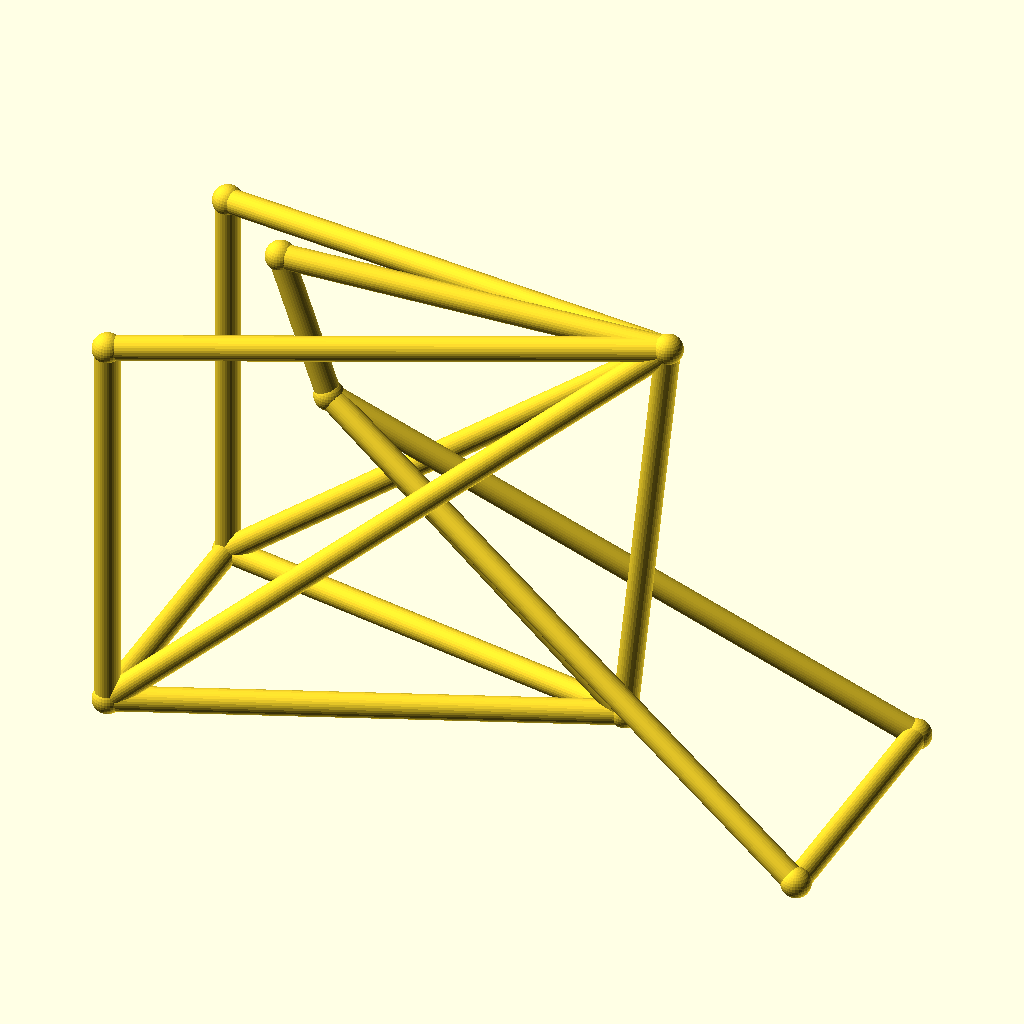
Cell 1 — every parameter at its default value.
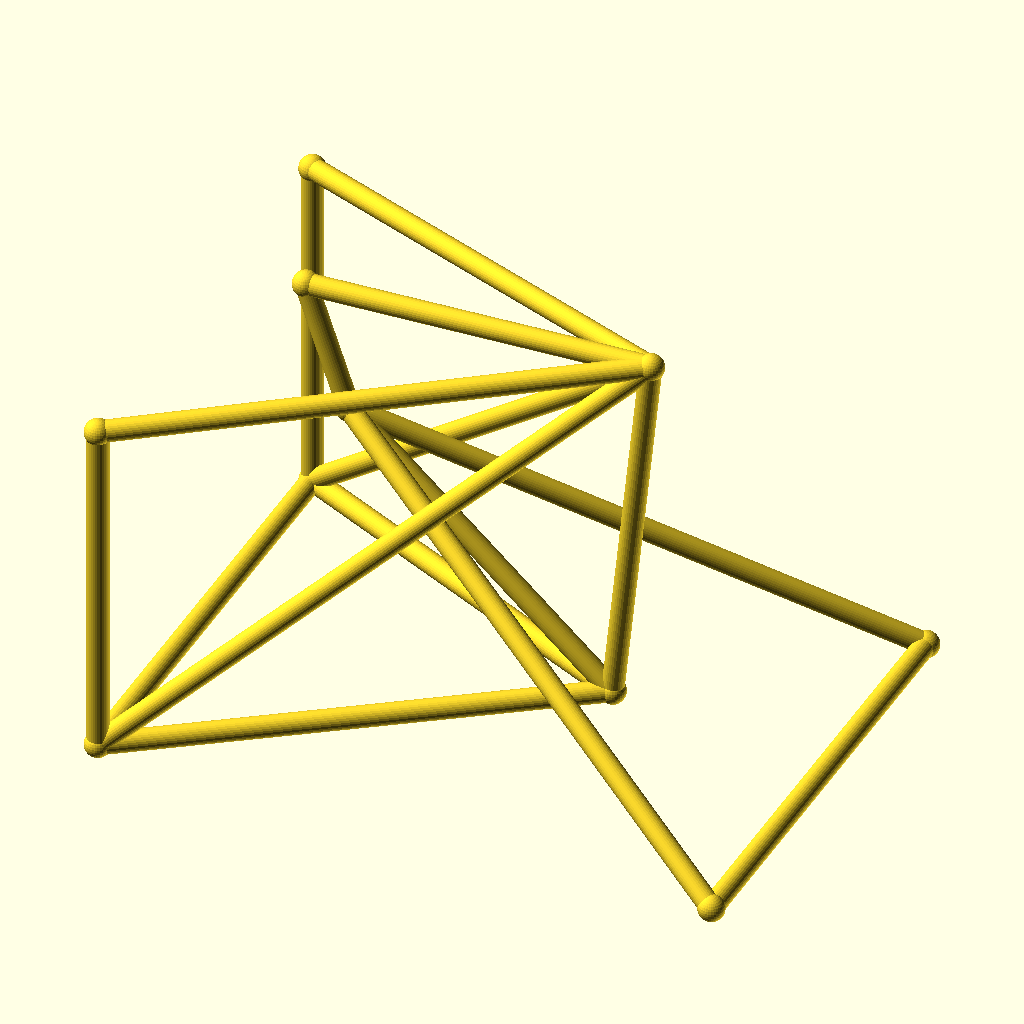
Cell 2 — track set to 96, the other parameters unchanged.
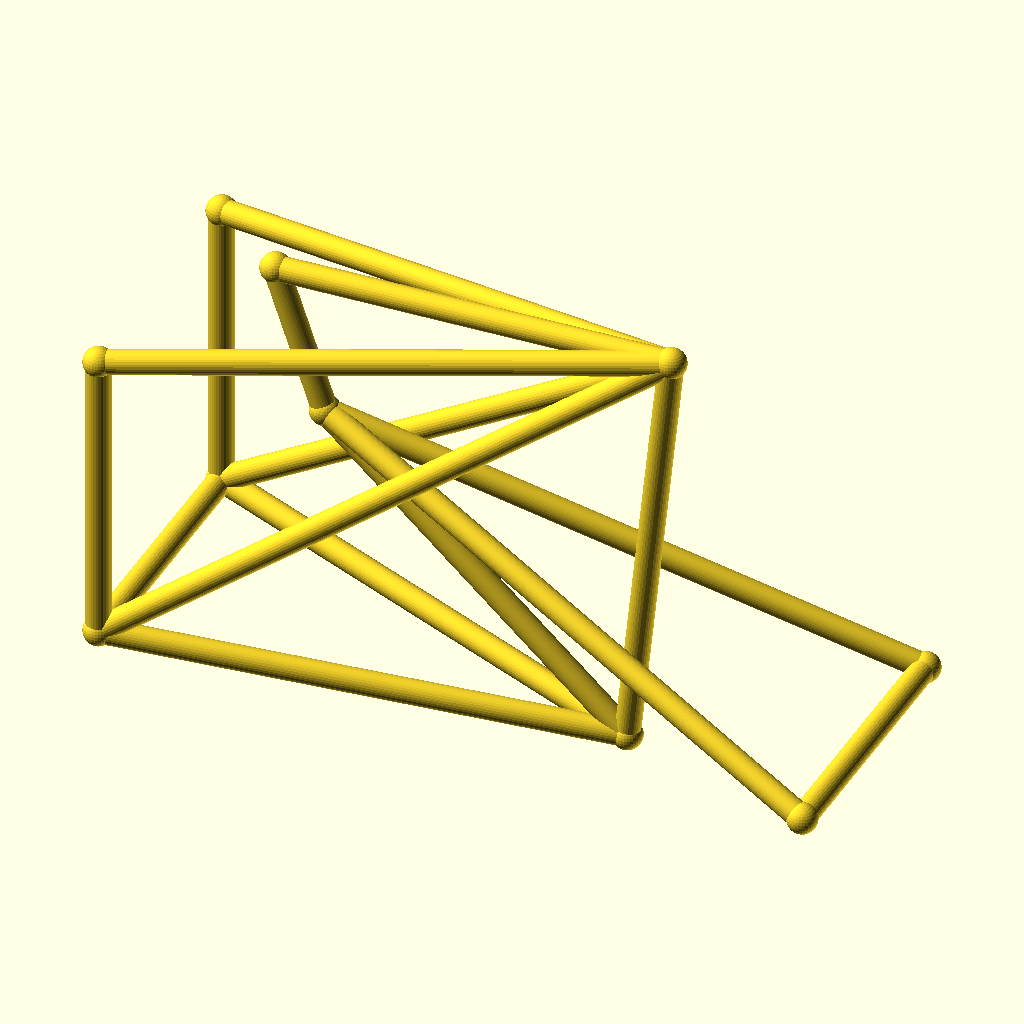
Cell 3: the same model with hub_z = 36.
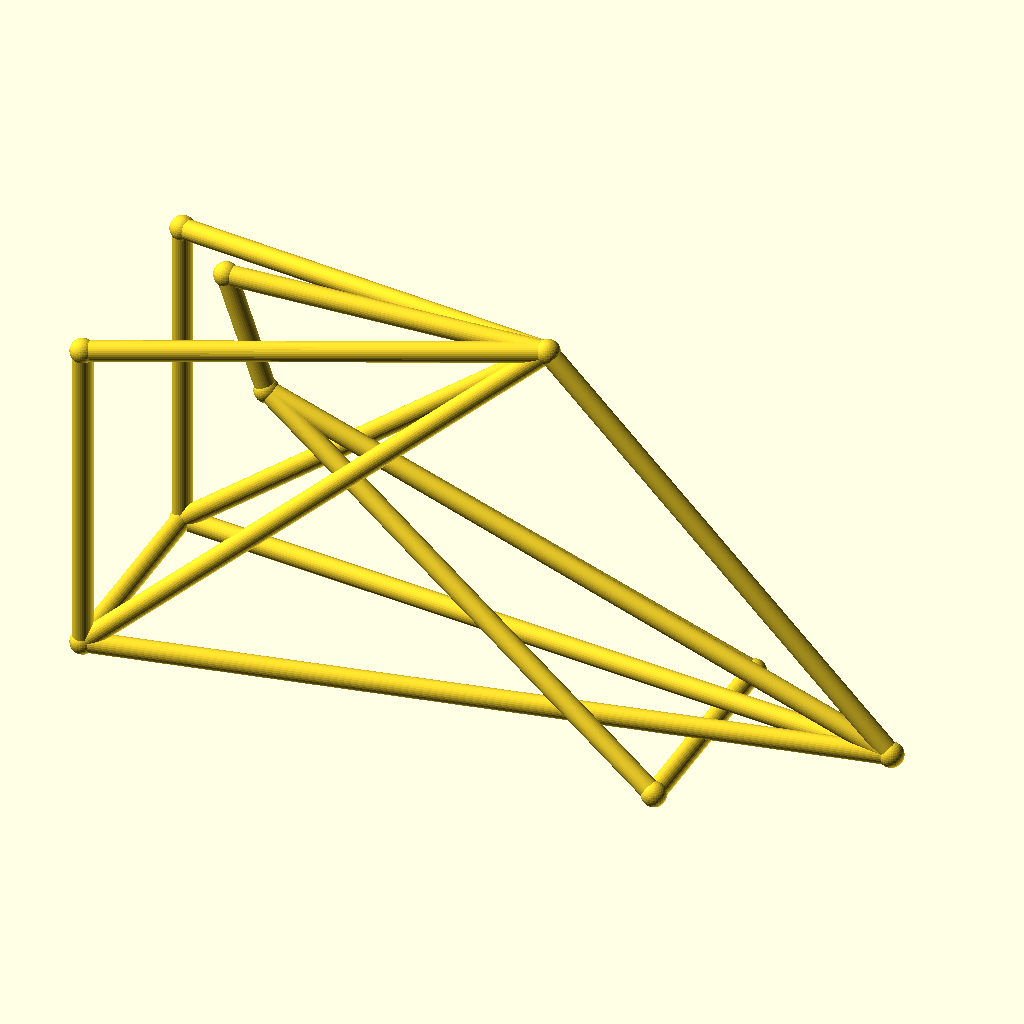
Cell 4: bb_x = 170 (everything else at default).
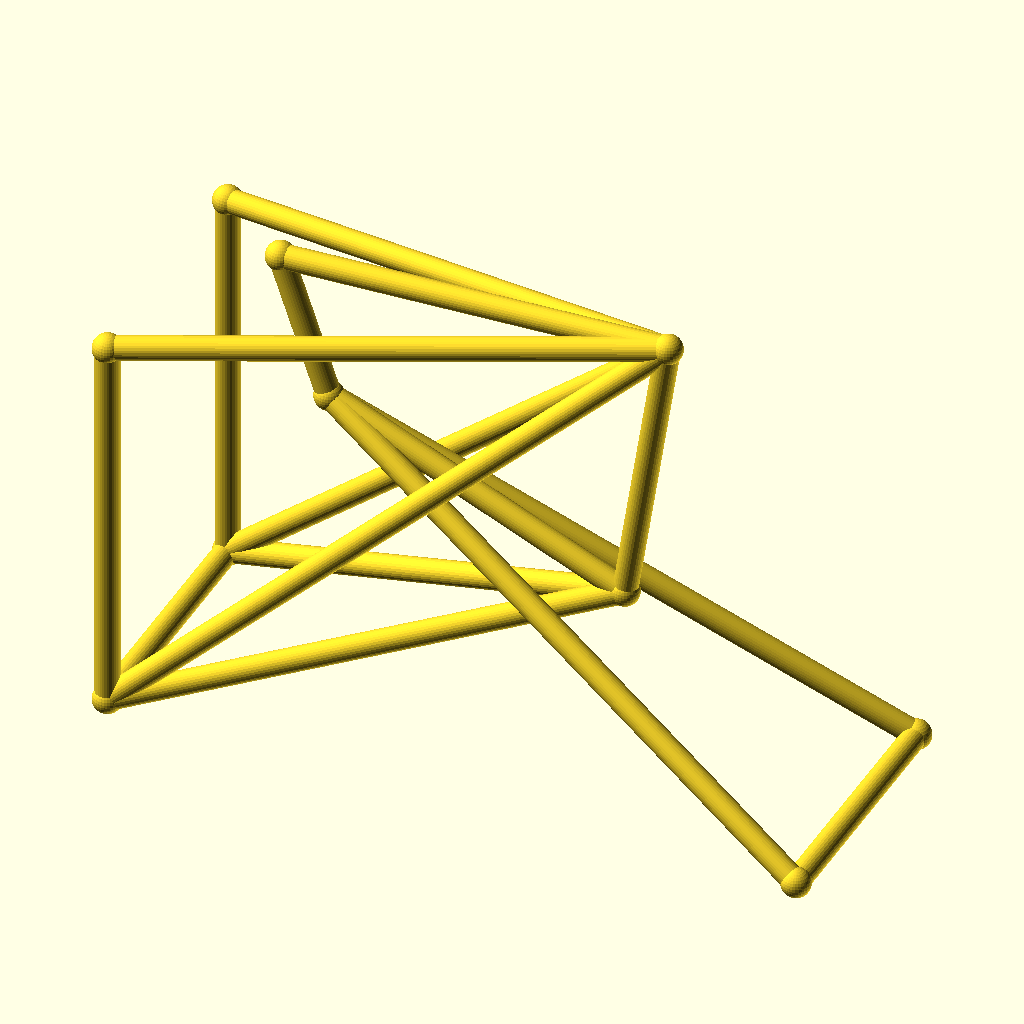
Cell 5: bb_z = 50 (everything else at default).
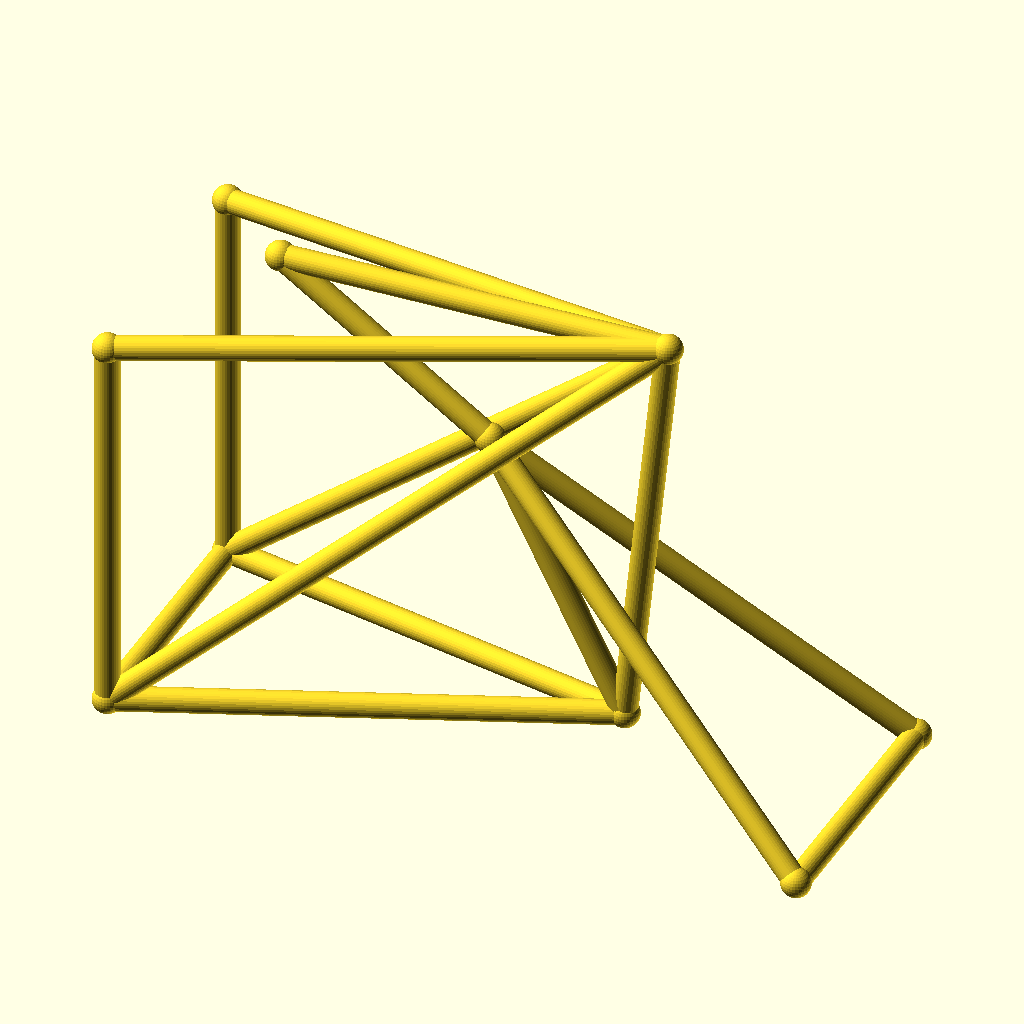
Cell 6: ht_bot_x = 60 (everything else at default).
The same orthographic view direction (rotation 55°, 0°, 25°; colour scheme Cornfield) for every cell, with the view re-fitted per cell, so scale and position can differ between cells.
The OpenSCAD source (optional_data/data/wire3/bikeframe/scene_0152.scad):
$fn = 32;

// ----------------------------------------------------------------------
// Bicycle frame: diamond frame, wheelbase 128 mm, with rack
// ----------------------------------------------------------------------

// --- parameters (mm) ---
track = 48;               // distance between the rear dropouts
hub_z = 18;               // wheel hub height
bb_x = 85;                // bottom bracket X
bb_z = 25;                // bottom bracket height
ht_bot_x = 30;            // head tube bottom X
ht_bot_z = 74;            // head tube bottom height
ht_top_x = 21;            // head tube top X
ht_top_z = 100;           // head tube top height
st_x = 93;                // seat cluster X
st_z = 102;               // seat cluster height
fh_x = 128;               // front hub X (wheelbase)
tube_r = 2.2;             // frame tube radius
joint_r = 2.7;            // joint ball radius
rack_z = 90;              // luggage rack height

bbox_x = fh_x + 2 * joint_r;  // overall X, joints included
bbox_y = track + 2 * joint_r;  // overall Y, joints included
bbox_z = 102 - hub_z + 2 * joint_r;  // overall Z, joints included
tube_d = 2 * tube_r;  // frame tube diameter
wheelbase = fh_x;  // rear axle to front hub
nodes = [[bb_x, 0, bb_z], [ht_bot_x, 0, ht_bot_z], [ht_top_x, 0, ht_top_z], [st_x, 0, st_z], [0, track / 2, hub_z], [0, -track / 2, hub_z], [fh_x, track / 2, hub_z], [fh_x, -track / 2, hub_z], [0, track / 2, rack_z], [0, -track / 2, rack_z]];

module member(a, b, r) {
  /* round stock from joint a to joint b, ends buried in the joint balls */
  d = b - a;
  length = norm(d);
  translate(a) rotate([0, acos(d[2] / length), atan2(d[1], d[0])])
    cylinder(h = length, r = r);
}

module joint(p, r) {
  /* ball at the joint centre, fatter than every member meeting there */
  translate(p) sphere(r = r);
}

/* members - each call is one graph edge */
member(nodes[1], nodes[2], tube_r);
member(nodes[1], nodes[0], tube_r);
member(nodes[2], nodes[3], tube_r);
member(nodes[3], nodes[0], tube_r);
member(nodes[0], nodes[4], tube_r);
member(nodes[0], nodes[5], tube_r);
member(nodes[3], nodes[4], tube_r);
member(nodes[3], nodes[5], tube_r);
member(nodes[1], nodes[6], tube_r);
member(nodes[1], nodes[7], tube_r);
member(nodes[6], nodes[7], tube_r);
member(nodes[4], nodes[5], tube_r);
member(nodes[3], nodes[8], tube_r);
member(nodes[3], nodes[9], tube_r);
member(nodes[8], nodes[4], tube_r);
member(nodes[9], nodes[5], tube_r);

/* joint balls */
for (p = nodes) joint(p, joint_r);
Parameter table extracted from the source (name, type, default, range or options):
track: number, default 48
hub_z: number, default 18
bb_x: number, default 85
bb_z: number, default 25
ht_bot_x: number, default 30
ht_bot_z: number, default 74
ht_top_x: number, default 21
ht_top_z: number, default 100
st_x: number, default 93
st_z: number, default 102
fh_x: number, default 128
tube_r: number, default 2.2
joint_r: number, default 2.7
rack_z: number, default 90
